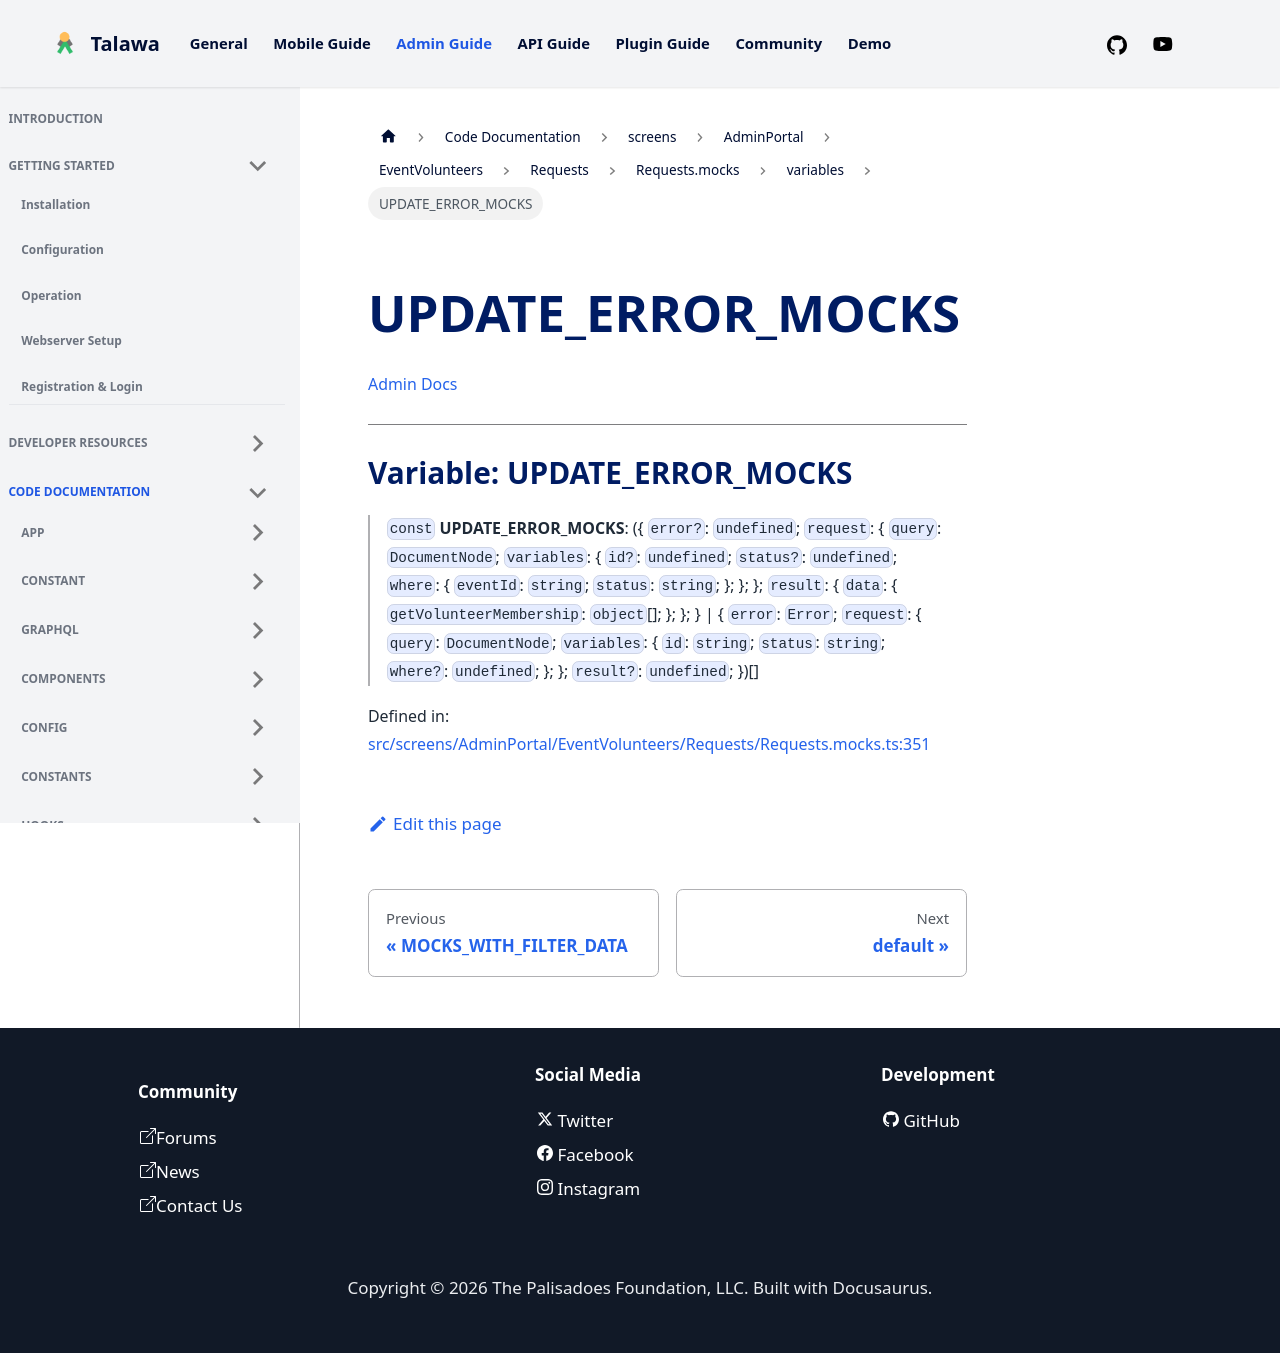

repository: PalisadoesFoundation/talawa-admin · page: docs/auto-docs/screens/AdminPortal/EventVolunteers/Requests/Requests.mocks/variables/UPDATE_ERROR_MOCKS/index.html · generator: docusaurus

[Admin Docs](/)

***

# Variable: UPDATE\_ERROR\_MOCKS

> `const` **UPDATE\_ERROR\_MOCKS**: (\{ `error?`: `undefined`; `request`: \{ `query`: `DocumentNode`; `variables`: \{ `id?`: `undefined`; `status?`: `undefined`; `where`: \{ `eventId`: `string`; `status`: `string`; \}; \}; \}; `result`: \{ `data`: \{ `getVolunteerMembership`: `object`[]; \}; \}; \} \| \{ `error`: `Error`; `request`: \{ `query`: `DocumentNode`; `variables`: \{ `id`: `string`; `status`: `string`; `where?`: `undefined`; \}; \}; `result?`: `undefined`; \})[]

Defined in: [src/screens/AdminPortal/EventVolunteers/Requests/Requests.mocks.ts:351](https://github.com/PalisadoesFoundation/talawa-admin/blob/main/src/screens/AdminPortal/EventVolunteers/Requests/Requests.mocks.ts#L351)
